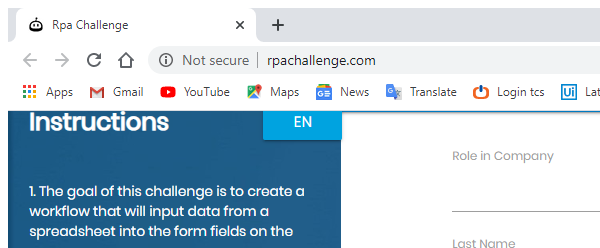
Task: This is the First Project of Rpa Challenge Projects.

Workflow: PutDetials

Step 1: Attach Browser 'chrome.exe Rpa' in window 'Rpa Challenge' (chrome.exe)

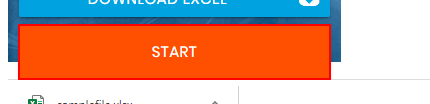
Step 2: click on the button

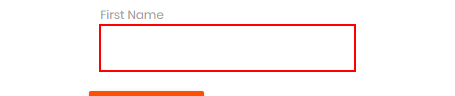
Step 3: type "[row("First Name").ToString]" into the text box in window 'Rpa Challenge' (chrome.exe)

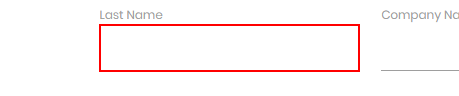
Step 4: type "[row("Last Name ").ToString]" into the text box in window 'Rpa Challenge' (chrome.exe)

Step 5: type "[row("Company Name").ToString]" into the text box in window 'Rpa Challenge' (chrome.exe) (no picture)

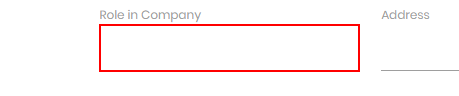
Step 6: type "[row("Role in Company").ToString]" into the text box in window 'Rpa Challenge' (chrome.exe)

Step 7: type "[row("Address").tostring]" into the text box in window 'Rpa Challenge' (chrome.exe) (no picture)

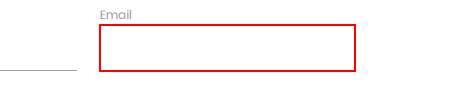
Step 8: type "[row("Email").tostring]" into the text box in window 'Rpa Challenge' (chrome.exe)
